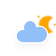
t = 0.00 s
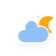
t = 5.00 s
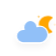
t = 5.75 s
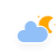
t = 6.50 s
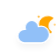
t = 7.25 s
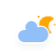
t = 8.00 s

The animated SVG that drew these frames (rendered in a browser with its animation timeline set to each time). Animation: 4 CSS @keyframes rules; frames cover the first 8.00 s, repeats indefinitely.

<?xml version="1.0" encoding="UTF-8"?>
<!-- (c) ammap.com | SVG weather icons -->
<svg width="56" height="56" version="1.1" xmlns="http://www.w3.org/2000/svg">
 <defs>
  <filter id="blur" x="-.19471" y="-.26087" width="1.3744" height="1.6884">
   <feGaussianBlur in="SourceAlpha" stdDeviation="3"/>
   <feOffset dx="0" dy="4" result="offsetblur"/>
   <feComponentTransfer>
    <feFuncA slope="0.05" type="linear"/>
   </feComponentTransfer>
   <feMerge>
    <feMergeNode/>
    <feMergeNode in="SourceGraphic"/>
   </feMerge>
  </filter>
  <style type="text/css"><![CDATA[
/*
** CLOUDS
*/
@keyframes am-weather-cloud-2 {
  0% {
    -webkit-transform: translate(0px,0px);
       -moz-transform: translate(0px,0px);
        -ms-transform: translate(0px,0px);
            transform: translate(0px,0px);
  }

  50% {
    -webkit-transform: translate(2px,0px);
       -moz-transform: translate(2px,0px);
        -ms-transform: translate(2px,0px);
            transform: translate(2px,0px);
  }

  100% {
    -webkit-transform: translate(0px,0px);
       -moz-transform: translate(0px,0px);
        -ms-transform: translate(0px,0px);
            transform: translate(0px,0px);
  }
}

.am-weather-cloud-2 {
  -webkit-animation-name: am-weather-cloud-2;
     -moz-animation-name: am-weather-cloud-2;
          animation-name: am-weather-cloud-2;
  -webkit-animation-duration: 3s;
     -moz-animation-duration: 3s;
          animation-duration: 3s;
  -webkit-animation-timing-function: linear;
     -moz-animation-timing-function: linear;
          animation-timing-function: linear;
  -webkit-animation-iteration-count: infinite;
     -moz-animation-iteration-count: infinite;
          animation-iteration-count: infinite;
}

/*
** MOON
*/
@keyframes am-weather-moon {
  0% {
    -webkit-transform: rotate(0deg);
       -moz-transform: rotate(0deg);
        -ms-transform: rotate(0deg);
            transform: rotate(0deg);
  }

  50% {
    -webkit-transform: rotate(15deg);
       -moz-transform: rotate(15deg);
        -ms-transform: rotate(15deg);
            transform: rotate(15deg);
  }

  100% {
    -webkit-transform: rotate(0deg);
       -moz-transform: rotate(0deg);
        -ms-transform: rotate(0deg);
            transform: rotate(0deg);
  }
}

.am-weather-moon {
  -webkit-animation-name: am-weather-moon;
     -moz-animation-name: am-weather-moon;
      -ms-animation-name: am-weather-moon;
          animation-name: am-weather-moon;
  -webkit-animation-duration: 6s;
     -moz-animation-duration: 6s;
      -ms-animation-duration: 6s;
          animation-duration: 6s;
  -webkit-animation-timing-function: linear;
     -moz-animation-timing-function: linear;
      -ms-animation-timing-function: linear;
          animation-timing-function: linear;
  -webkit-animation-iteration-count: infinite;
     -moz-animation-iteration-count: infinite;
      -ms-animation-iteration-count: infinite;
          animation-iteration-count: infinite;
  -webkit-transform-origin: 12.5px 15.15px 0; /* TODO FF CENTER ISSUE */
     -moz-transform-origin: 12.5px 15.15px 0; /* TODO FF CENTER ISSUE */
      -ms-transform-origin: 12.5px 15.15px 0; /* TODO FF CENTER ISSUE */
          transform-origin: 12.5px 15.15px 0; /* TODO FF CENTER ISSUE */
}

@keyframes am-weather-moon-star-1 {
  0% {
    opacity: 0;
  }

  100% {
    opacity: 1;
  }
}

.am-weather-moon-star-1 {
  -webkit-animation-name: am-weather-moon-star-1;
     -moz-animation-name: am-weather-moon-star-1;
      -ms-animation-name: am-weather-moon-star-1;
          animation-name: am-weather-moon-star-1;
  -webkit-animation-delay: 3s;
     -moz-animation-delay: 3s;
      -ms-animation-delay: 3s;
          animation-delay: 3s;
  -webkit-animation-duration: 5s;
     -moz-animation-duration: 5s;
      -ms-animation-duration: 5s;
          animation-duration: 5s;
  -webkit-animation-timing-function: linear;
     -moz-animation-timing-function: linear;
      -ms-animation-timing-function: linear;
          animation-timing-function: linear;
  -webkit-animation-iteration-count: 1;
     -moz-animation-iteration-count: 1;
      -ms-animation-iteration-count: 1;
          animation-iteration-count: 1;
}

@keyframes am-weather-moon-star-2 {
  0% {
    opacity: 0;
  }

  100% {
    opacity: 1;
  }
}

.am-weather-moon-star-2 {
  -webkit-animation-name: am-weather-moon-star-2;
     -moz-animation-name: am-weather-moon-star-2;
      -ms-animation-name: am-weather-moon-star-2;
          animation-name: am-weather-moon-star-2;
  -webkit-animation-delay: 5s;
     -moz-animation-delay: 5s;
      -ms-animation-delay: 5s;
          animation-delay: 5s;
  -webkit-animation-duration: 4s;
     -moz-animation-duration: 4s;
      -ms-animation-duration: 4s;
          animation-duration: 4s;
  -webkit-animation-timing-function: linear;
     -moz-animation-timing-function: linear;
      -ms-animation-timing-function: linear;
          animation-timing-function: linear;
  -webkit-animation-iteration-count: 1;
     -moz-animation-iteration-count: 1;
      -ms-animation-iteration-count: 1;
          animation-iteration-count: 1;
}
        ]]></style>
 </defs>
 <g filter="url(#blur)">
  <g transform="translate(20,10)">
   <g transform="translate(16 4) scale(.8)">
    <g class="am-weather-moon-star-1">
     <polygon points="3.3 1.5 4 2.7 5.2 3.3 4 4 3.3 5.2 2.7 4 1.5 3.3 2.7 2.7" fill="orange" stroke-miterlimit="10"/>
    </g>
    <g class="am-weather-moon-star-2">
     <polygon transform="translate(20,10)" points="3.3 1.5 4 2.7 5.2 3.3 4 4 3.3 5.2 2.7 4 1.5 3.3 2.7 2.7" fill="orange" stroke-miterlimit="10"/>
    </g>
    <g class="am-weather-moon">
     <path d="m14.5 13.2c0-3.7 2-6.9 5-8.7-1.5-0.9-3.2-1.3-5-1.3-5.5 0-10 4.5-10 10s4.5 10 10 10c1.8 0 3.5-0.5 5-1.3-3-1.7-5-5-5-8.7z" fill="orange" stroke="orange" stroke-linejoin="round" stroke-width="2"/>
    </g>
   </g>
   <g class="am-weather-cloud-2">
    <path transform="translate(-20,-11)" d="m47.7 35.4c0-4.6-3.7-8.2-8.2-8.2-1 0-1.9 0.2-2.8 0.5-0.3-3.4-3.1-6.2-6.6-6.2-3.7 0-6.7 3-6.7 6.7 0 0.8 0.2 1.6 0.4 2.3-0.3-0.1-0.7-0.1-1-0.1-3.7 0-6.7 3-6.7 6.7 0 3.6 2.9 6.6 6.5 6.7h17.2c4.4-0.5 7.9-4 7.9-8.4z" fill="#91C0F8" stroke="#fff" stroke-linejoin="round" stroke-width="1.2"/>
   </g>
  </g>
 </g>
</svg>
